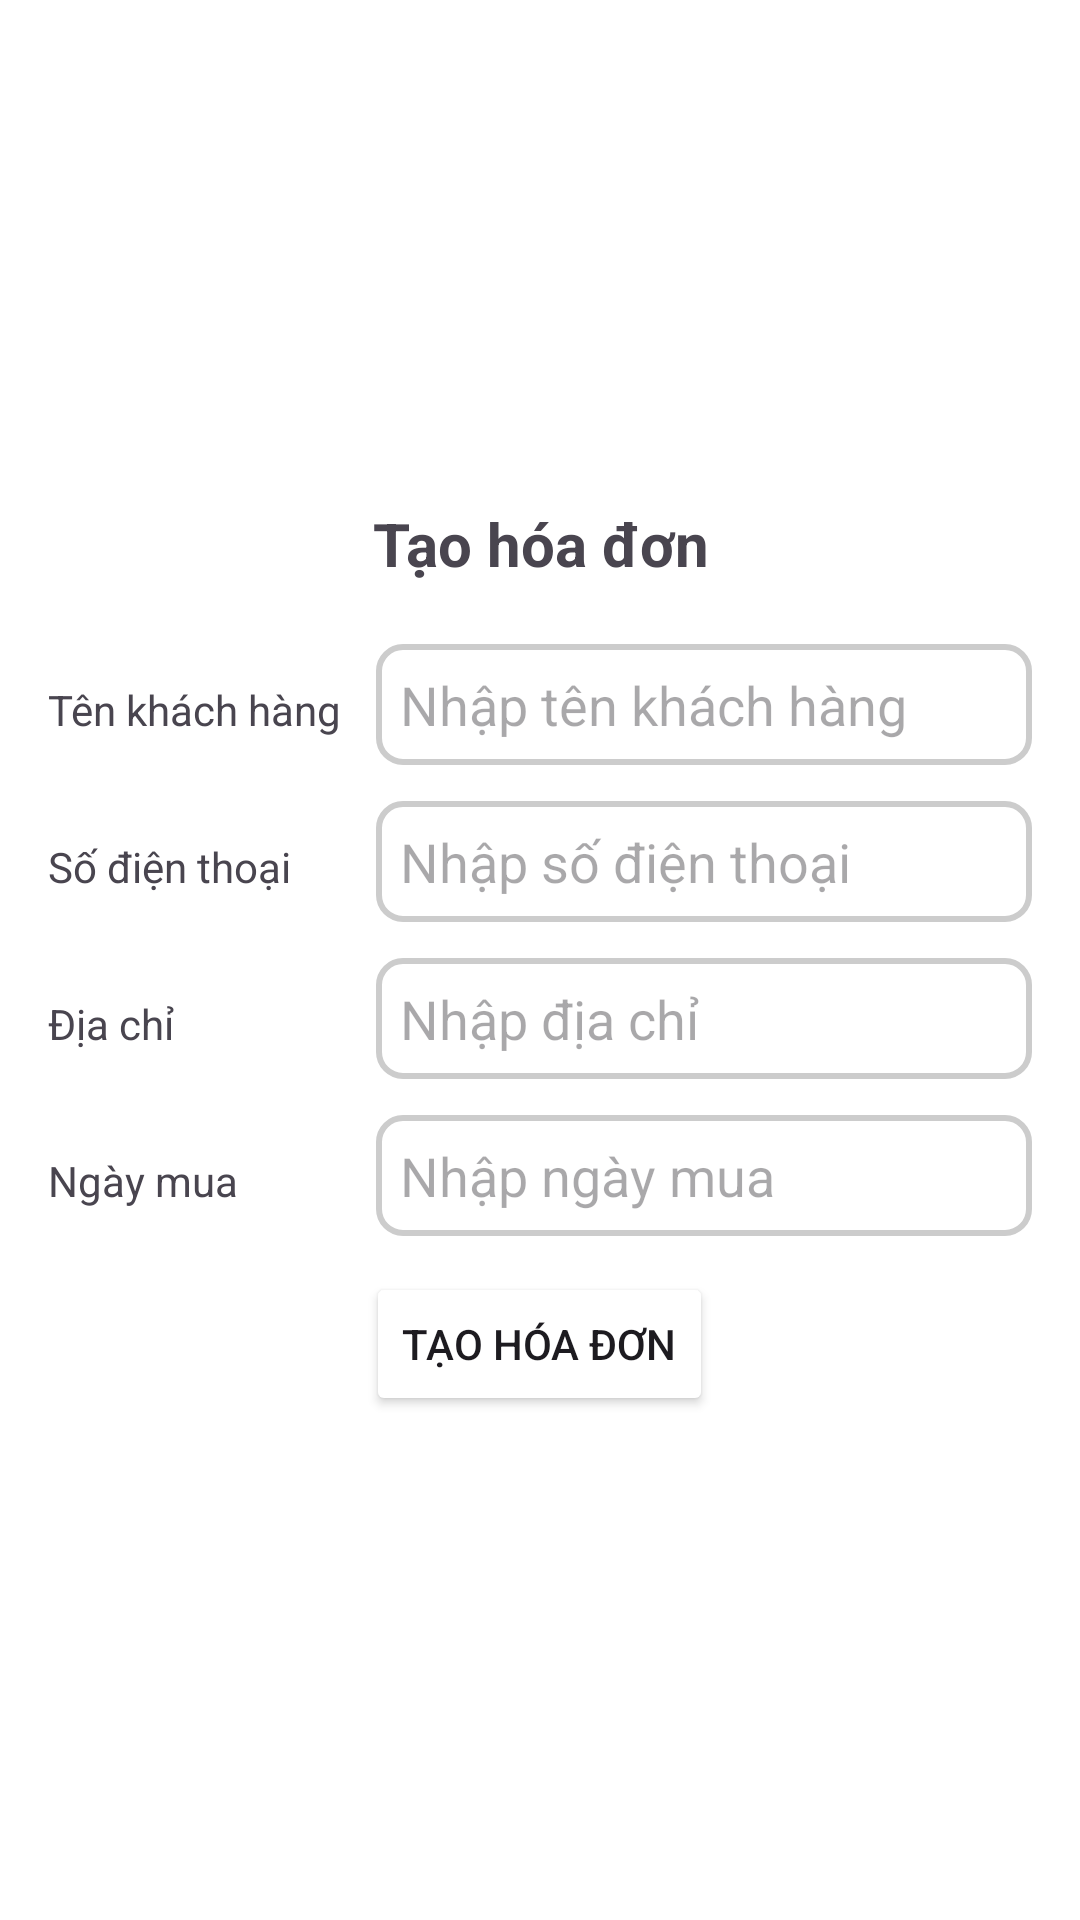

This screen was rendered from an Android layout file. Write that file and the resources it references.
<!-- AndroidManifest.xml: application theme Theme.Nhom5_duan1 -->
<!-- res/layout/frag_hoadon.xml -->
<?xml version="1.0" encoding="utf-8"?>
<LinearLayout xmlns:android="http://schemas.android.com/apk/res/android"
    android:layout_width="match_parent"
    android:layout_height="match_parent"
    android:background="@color/white"
    android:orientation="vertical"
    android:padding="16dp"
    android:gravity="center">

    <TextView
        android:layout_width="match_parent"
        android:layout_height="wrap_content"
        android:gravity="center"
        android:text="Tạo hóa đơn"
        android:textSize="20sp"
        android:textStyle="bold"
        android:layout_marginBottom="20dp" />

    
    <LinearLayout
        android:layout_width="match_parent"
        android:layout_height="wrap_content"
        android:orientation="horizontal"
        android:layout_marginBottom="12dp">

        <TextView
            android:layout_width="0dp"
            android:layout_height="wrap_content"
            android:layout_weight="1"
            android:text="Tên khách hàng" />

        <EditText
            android:id="@+id/edt_ten_kh"
            android:layout_width="0dp"
            android:layout_height="wrap_content"
            android:layout_weight="2"
            android:hint="Nhập tên khách hàng"
            android:padding="8dp"
            android:background="@drawable/edittext_background" />
    </LinearLayout>

    
    <LinearLayout
        android:layout_width="match_parent"
        android:layout_height="wrap_content"
        android:orientation="horizontal"
        android:layout_marginBottom="12dp">

        <TextView
            android:layout_width="0dp"
            android:layout_height="wrap_content"
            android:layout_weight="1"
            android:text="Số điện thoại" />

        <EditText
            android:id="@+id/edt_sdt_kh"
            android:layout_width="0dp"
            android:layout_height="wrap_content"
            android:layout_weight="2"
            android:hint="Nhập số điện thoại"
            android:inputType="phone"
            android:padding="8dp"
            android:background="@drawable/edittext_background" />
    </LinearLayout>

    
    <LinearLayout
        android:layout_width="match_parent"
        android:layout_height="wrap_content"
        android:orientation="horizontal"
        android:layout_marginBottom="12dp">

        <TextView
            android:layout_width="0dp"
            android:layout_height="wrap_content"
            android:layout_weight="1"
            android:text="Địa chỉ" />

        <EditText
            android:id="@+id/edt_diachi_kh"
            android:layout_width="0dp"
            android:layout_height="wrap_content"
            android:layout_weight="2"
            android:hint="Nhập địa chỉ"
            android:padding="8dp"
            android:background="@drawable/edittext_background" />
    </LinearLayout>

    
    <LinearLayout
        android:layout_width="match_parent"
        android:layout_height="wrap_content"
        android:orientation="horizontal"
        android:layout_marginBottom="12dp">

        <TextView
            android:layout_width="0dp"
            android:layout_height="wrap_content"
            android:layout_weight="1"
            android:text="Ngày mua" />

        <EditText
            android:id="@+id/edt_ngay_mua"
            android:layout_width="0dp"
            android:layout_height="wrap_content"
            android:layout_weight="2"
            android:hint="Nhập ngày mua"
            android:inputType="date"
            android:padding="8dp"
            android:background="@drawable/edittext_background" />
    </LinearLayout>

    
    <Button
        android:id="@+id/btn_thanhtoan"
        android:layout_width="wrap_content"
        android:layout_height="wrap_content"
        android:text="Tạo hóa đơn"
        android:padding="12dp"
        android:backgroundTint="@color/buttonColor" />

</LinearLayout>
<!-- resources referenced by this layout -->
<resources>
  <!-- drawable edittext_background (drawable) -->
  <?xml version="1.0" encoding="utf-8"?>
  <shape xmlns:android="http://schemas.android.com/apk/res/android">
      
      <solid android:color="#FFFFFF" />
  
      
      <stroke
          android:width="2dp"
          android:color="#CCCCCC" />
  
      
      <corners android:radius="8dp" />
  
      
      <padding
          android:top="8dp"
          android:bottom="8dp"
          android:left="12dp"
          android:right="12dp" />
  </shape>
  <style name="Theme.Nhom5_duan1" parent="Base.Theme.Nhom5_duan1" />
  <style name="Base.Theme.Nhom5_duan1" parent="Theme.Material3.DayNight.NoActionBar">
          
          
      </style>
  <!-- not gathered from this repository: default colours our renderer supplied (Android Studio template values) -->
  <color name="white">#FFFFFFFF</color>
</resources>
